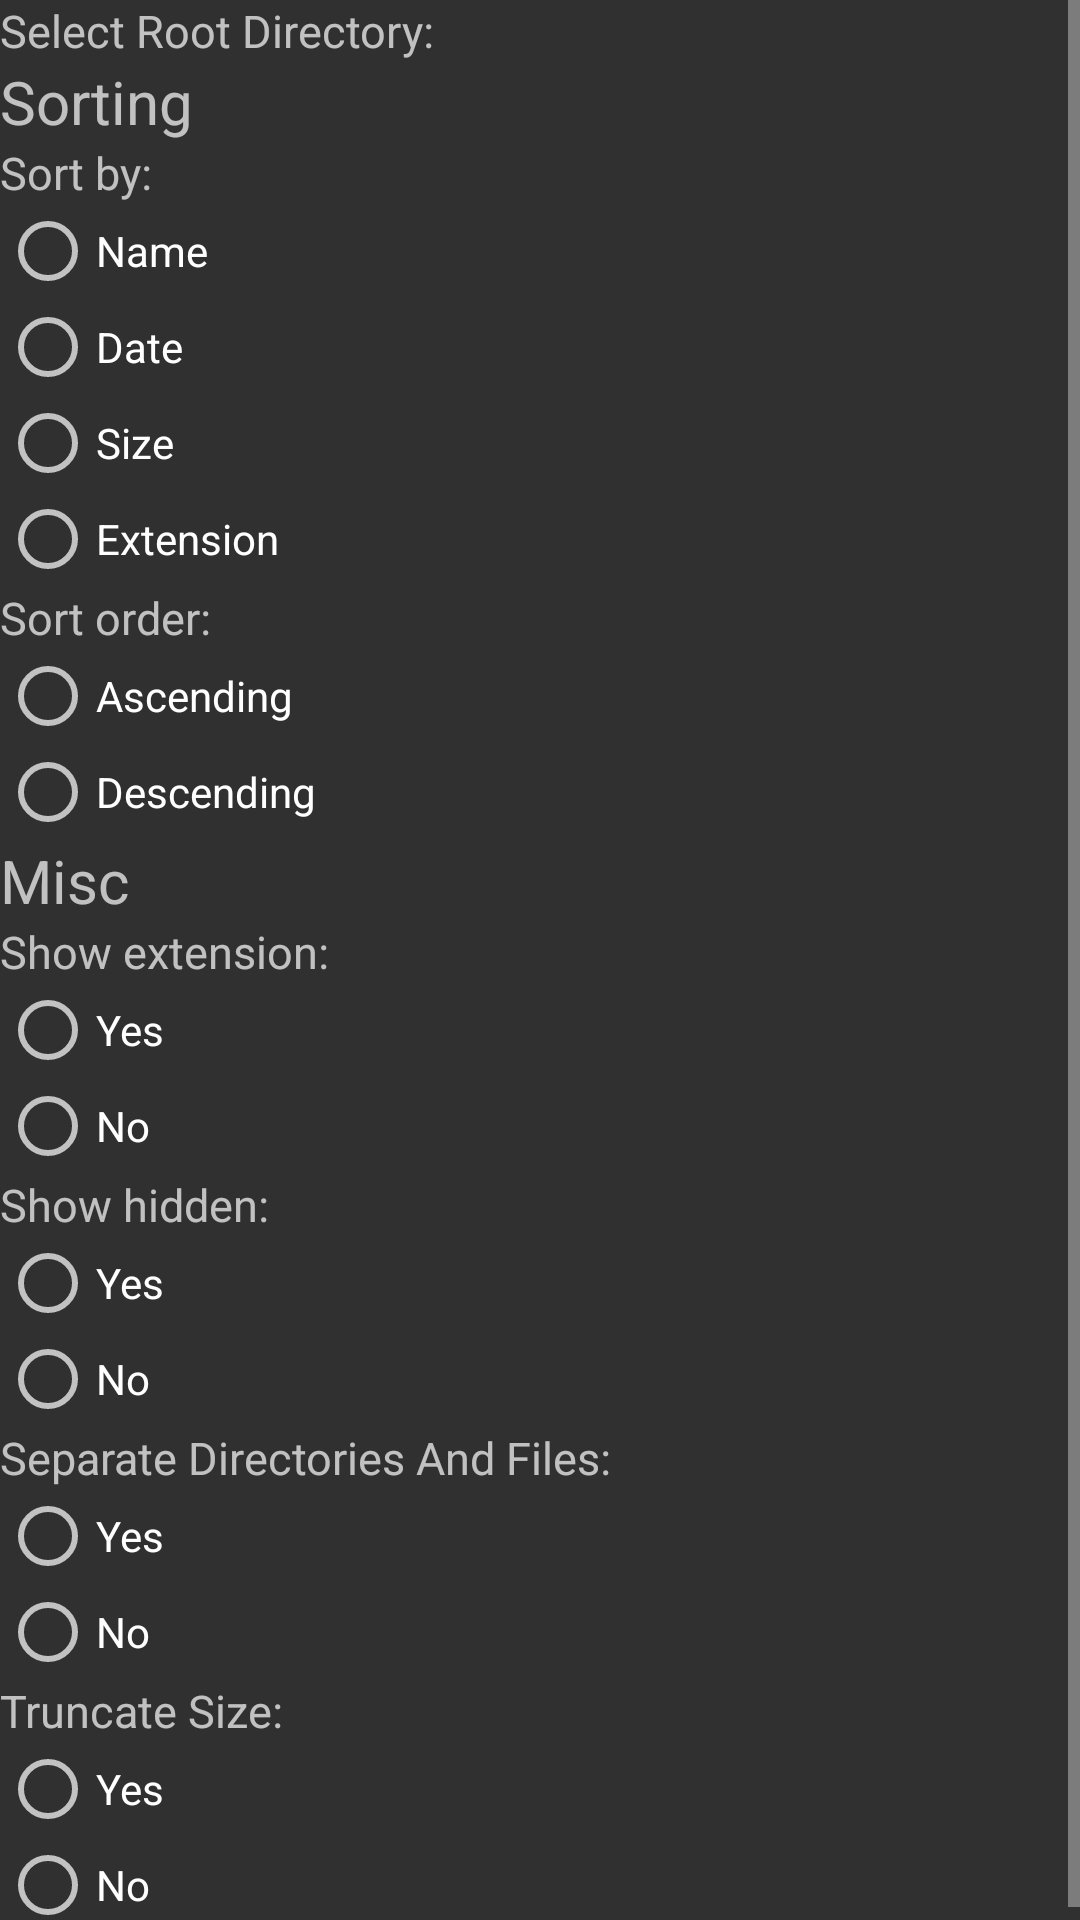

This screen was rendered from an Android layout file. Write that file and the resources it references.
<!-- AndroidManifest.xml: application theme AppTheme -->
<!-- res/layout/settings_manager.xml -->
<?xml version="1.0" encoding="utf-8"?>
<ScrollView
    xmlns:android="http://schemas.android.com/apk/res/android" android:layout_width="match_parent"
    android:layout_height="match_parent">

    <LinearLayout
        android:layout_width="match_parent"
        android:layout_height="wrap_content"
        android:orientation="vertical">

        <TextView
            android:layout_width="match_parent"
            android:layout_height="wrap_content"
            android:textSize="15sp"
            android:text="Select Root Directory:"/>

        <RadioGroup
            android:layout_width="match_parent"
            android:layout_height="wrap_content"
            android:id="@+id/rootDirectory">

        </RadioGroup>


        <TextView
            android:layout_width="match_parent"
            android:layout_height="wrap_content"
            android:textSize="20sp"
            android:text="@string/sorting"/>

        <TextView
            android:layout_width="match_parent"
            android:layout_height="wrap_content"
            android:textSize="15sp"
            android:text="@string/sort_by"/>

        <RadioGroup
            android:layout_width="match_parent"
            android:layout_height="wrap_content"
            android:id="@+id/sortByGroup">

            <RadioButton
                android:layout_width="match_parent"
                android:layout_height="wrap_content"
                android:id="@+id/sortByName"
                android:text="@string/name"/>

            <RadioButton
                android:layout_width="match_parent"
                android:layout_height="wrap_content"
                android:id="@+id/sortByDate"
                android:text="@string/date"/>

            <RadioButton
                android:layout_width="match_parent"
                android:layout_height="wrap_content"
                android:id="@+id/sortBySize"
                android:text="@string/size1"/>

            <RadioButton
                android:layout_width="match_parent"
                android:layout_height="wrap_content"
                android:id="@+id/sortByExt"
                android:text="@string/extension"/>

        </RadioGroup>


        <TextView
            android:layout_width="match_parent"
            android:layout_height="wrap_content"
            android:textSize="15sp"
            android:text="@string/sort_order"/>

        <RadioGroup
            android:layout_width="match_parent"
            android:layout_height="wrap_content"
            android:id="@+id/sortOrderGroup">

            <RadioButton
                android:layout_width="match_parent"
                android:layout_height="wrap_content"
                android:id="@+id/sortOrderAsc"
                android:text="@string/ascending"/>

            <RadioButton
                android:layout_width="match_parent"
                android:layout_height="wrap_content"
                android:id="@+id/sortOrderDesc"
                android:text="@string/descending"/>

        </RadioGroup>

        <TextView
            android:layout_width="match_parent"
            android:layout_height="wrap_content"
            android:textSize="20sp"
            android:text="@string/misc"/>

        <TextView
            android:layout_width="match_parent"
            android:layout_height="wrap_content"
            android:textSize="15sp"
            android:text="@string/show_extension"/>

        <RadioGroup
            android:layout_width="match_parent"
            android:layout_height="wrap_content"
            android:id="@+id/showExtGroup">

            <RadioButton
                android:layout_width="match_parent"
                android:layout_height="wrap_content"
                android:id="@+id/miscShowExtYes"
                android:text="@string/Yes"/>

            <RadioButton
                android:layout_width="match_parent"
                android:layout_height="wrap_content"
                android:id="@+id/miscShowExtNo"
                android:text="@string/No"/>

        </RadioGroup>


        <TextView
            android:layout_width="match_parent"
            android:layout_height="wrap_content"
            android:textSize="15sp"
            android:text="@string/show_hidden"/>

        <RadioGroup
            android:layout_width="match_parent"
            android:layout_height="wrap_content"
            android:id="@+id/showHiddenGroup">

            <RadioButton
                android:layout_width="match_parent"
                android:layout_height="wrap_content"
                android:id="@+id/showHiddenYes"
                android:text="@string/Yes"/>

            <RadioButton
                android:layout_width="match_parent"
                android:layout_height="wrap_content"
                android:id="@+id/showHiddenNo"
                android:text="@string/No"/>

        </RadioGroup>

        <TextView
            android:layout_width="match_parent"
            android:layout_height="wrap_content"
            android:textSize="15sp"
            android:text="Separate Directories And Files:"/>

        <RadioGroup
            android:layout_width="match_parent"
            android:layout_height="wrap_content"
            android:id="@+id/separateGroup">

            <RadioButton
                android:layout_width="match_parent"
                android:layout_height="wrap_content"
                android:id="@+id/separateYes"
                android:text="@string/Yes"/>

            <RadioButton
                android:layout_width="match_parent"
                android:layout_height="wrap_content"
                android:id="@+id/separateNo"
                android:text="@string/No"/>

        </RadioGroup>

        <TextView
            android:layout_width="match_parent"
            android:layout_height="wrap_content"
            android:textSize="15sp"
            android:text="Truncate Size:"/>

        <RadioGroup
            android:layout_width="match_parent"
            android:layout_height="wrap_content"
            android:id="@+id/truncateSizeGroup">

            <RadioButton
                android:layout_width="match_parent"
                android:layout_height="wrap_content"
                android:id="@+id/truncateSizeYes"
                android:text="@string/Yes"/>

            <RadioButton
                android:layout_width="match_parent"
                android:layout_height="wrap_content"
                android:id="@+id/truncateSizeNo"
                android:text="@string/No"/>

        </RadioGroup>

    </LinearLayout>
</ScrollView>
<!-- resources referenced by this layout -->
<resources>
  <string name="No">No</string>
  <string name="Yes">Yes</string>
  <string name="ascending">Ascending</string>
  <string name="date">Date</string>
  <string name="descending">Descending</string>
  <string name="extension">Extension</string>
  <string name="misc">Misc</string>
  <string name="name">Name</string>
  <string name="show_extension">Show extension:</string>
  <string name="show_hidden">Show hidden:</string>
  <string name="size1">Size</string>
  <string name="sort_by">Sort by:</string>
  <string name="sort_order">Sort order:</string>
  <string name="sorting">Sorting</string>
  <style name="AppTheme" parent="android:Theme">
          
          
          
  
          <item name="android:windowAnimationStyle">@null</item>
          
          
          
      </style>
</resources>
